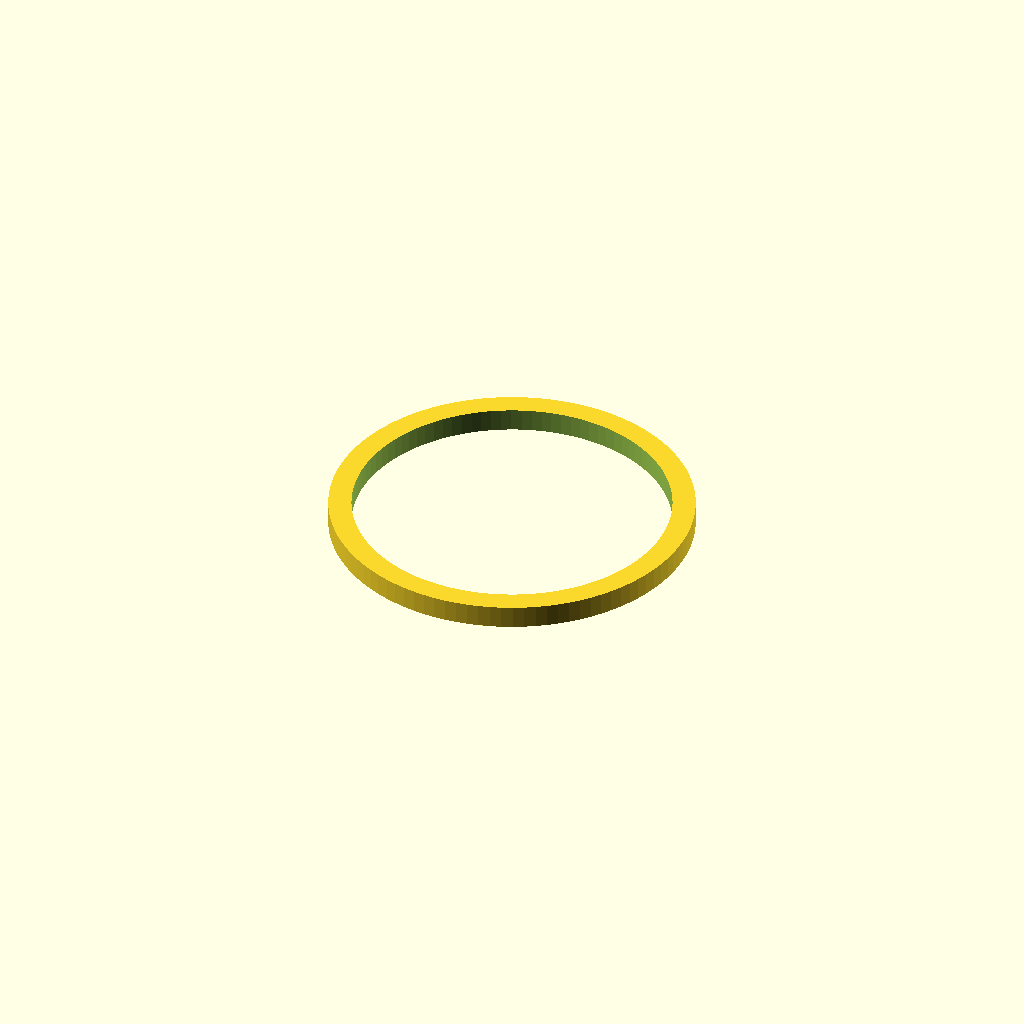
Cell 1 — every parameter at its default value.
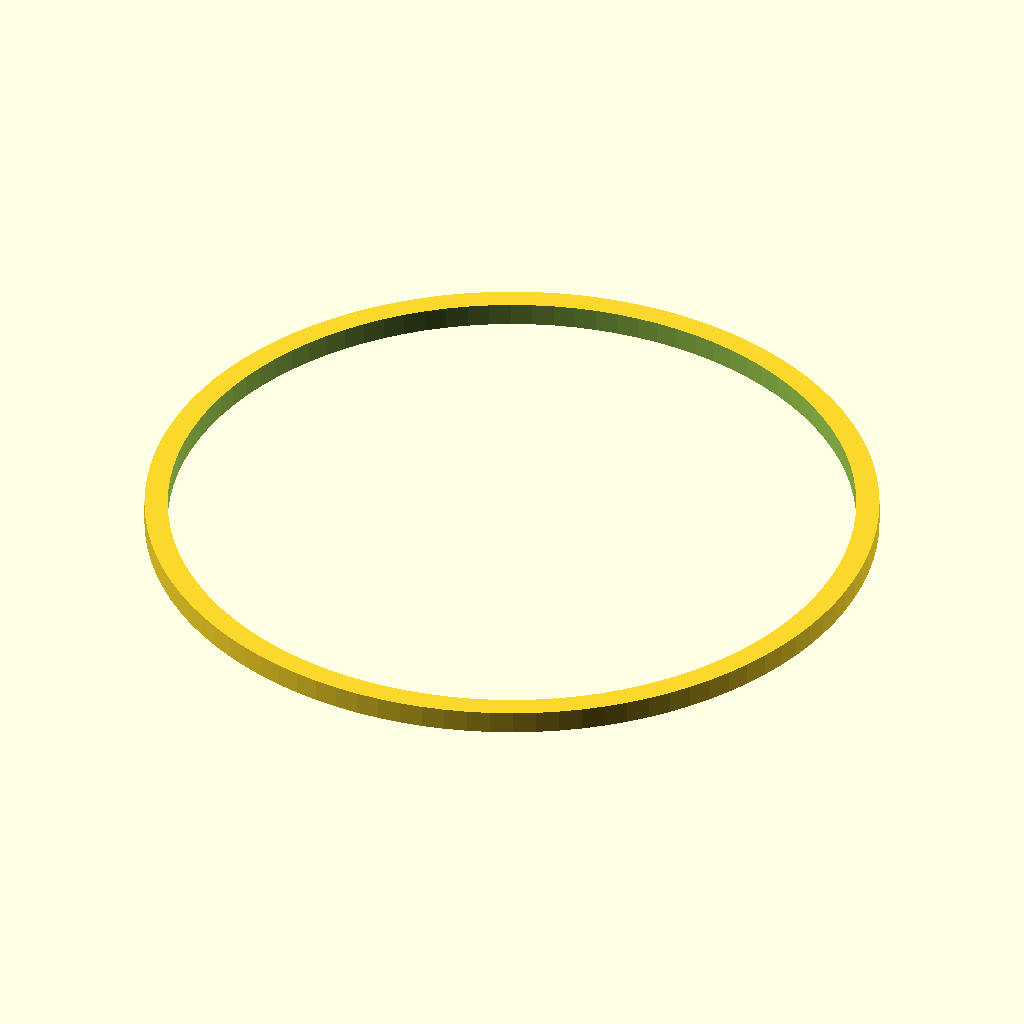
Cell 2: RollingPin_Diameter = 95 (everything else at default).
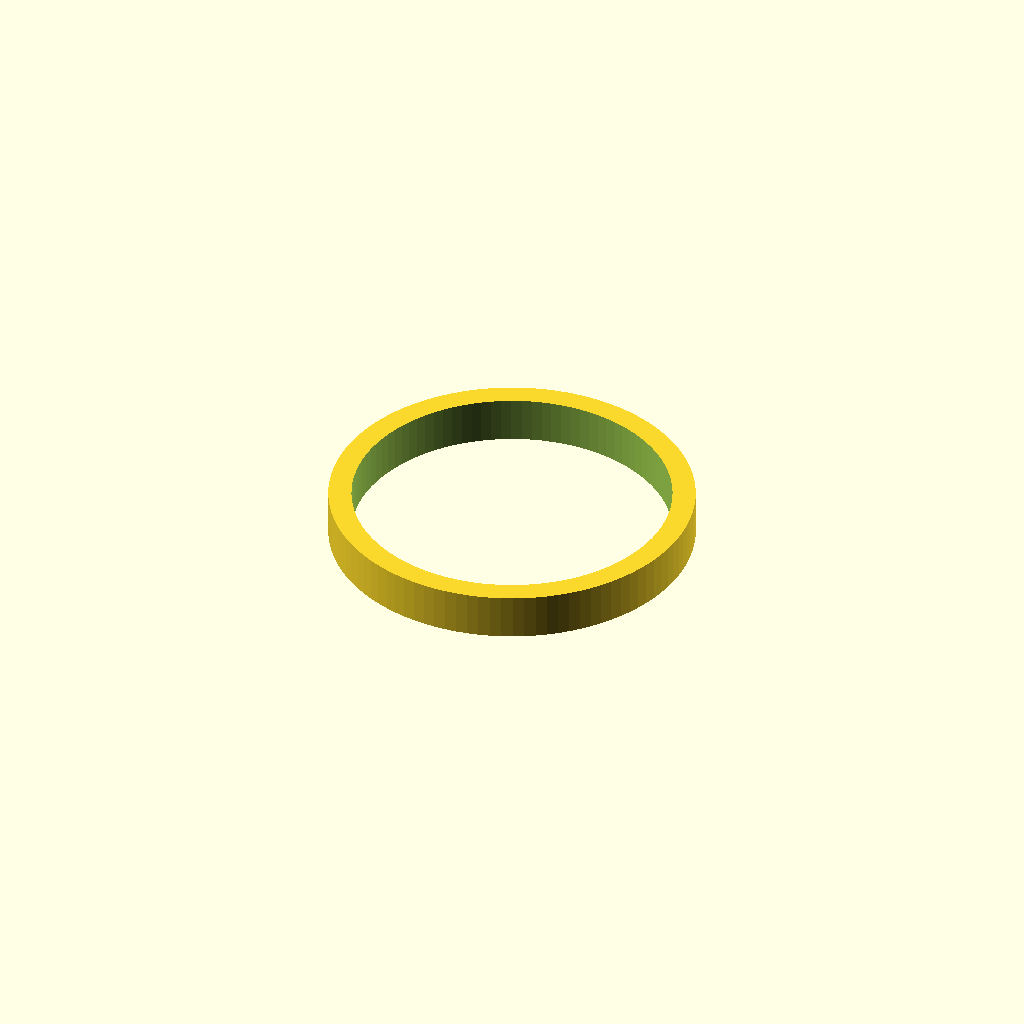
Cell 3: the same model with Ring_Width = 12.
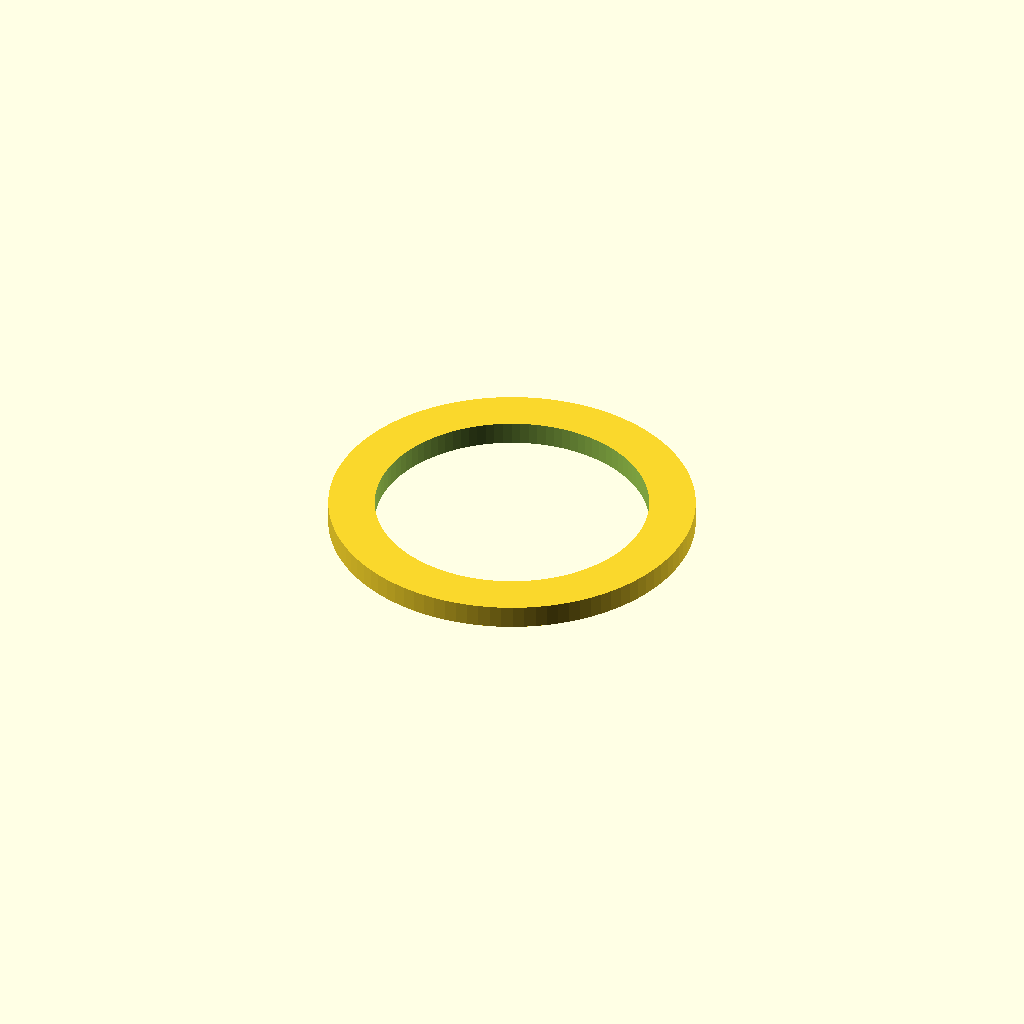
Cell 4: the same model with Ring_Thickness = 12.
One fixed orthographic camera (rotation 55°, 0°, 25°; colour scheme Cornfield) for every cell.
Source of the model, inputs/thingiverse/thing-3346500/files/Rolling_Pin_Ring.scad:

Resolution = 100;
RollingPin_Diameter = 47.5;
Ring_Width = 6;
Ring_Thickness = 6;

$fn = Resolution;
difference(){
    cylinder(h = Ring_Width, r = RollingPin_Diameter, center = true);
    cylinder(h = Ring_Width+1, r = (RollingPin_Diameter - Ring_Thickness), center = true);
}
Customizer parameters (derived from the source; name, type, default, range or options):
Resolution: number, default 100
RollingPin_Diameter: number, default 47.5
Ring_Width: number, default 6
Ring_Thickness: number, default 6
